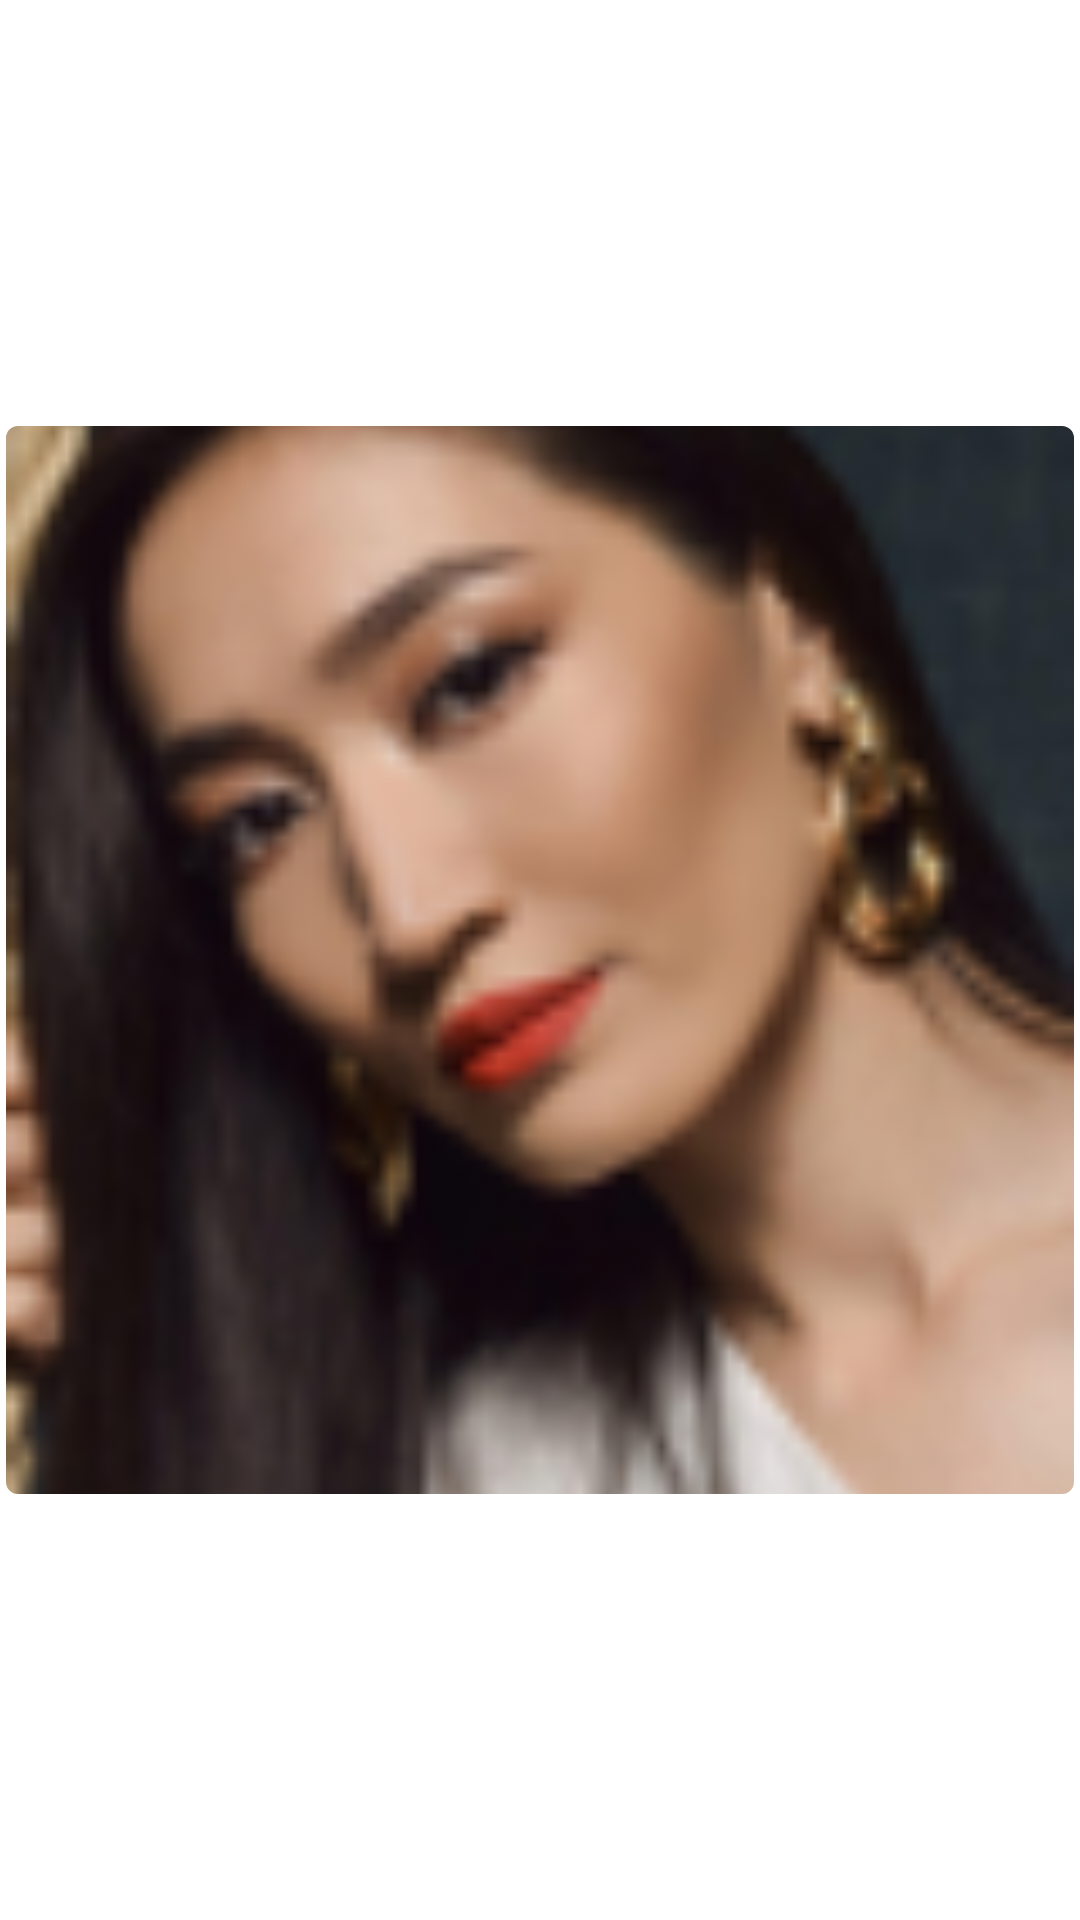

The Android layout XML behind this screen, and the referenced resources:
<!-- AndroidManifest.xml: application theme Theme.SferaProfile -->
<!-- res/layout/list3.xml -->
<?xml version="1.0" encoding="utf-8"?>
<androidx.constraintlayout.widget.ConstraintLayout xmlns:android="http://schemas.android.com/apk/res/android"
    xmlns:app="http://schemas.android.com/apk/res-auto"
    android:layout_width="match_parent"
    android:layout_height="wrap_content">

    <com.google.android.material.imageview.ShapeableImageView
        android:id="@+id/imageView"
        android:layout_width="0dp"
        android:layout_height="0dp"
        android:padding="2dp"
        android:scaleType="centerCrop"
        android:src="@drawable/add"
        app:layout_constraintBottom_toBottomOf="parent"
        app:layout_constraintDimensionRatio="1:1"
        app:layout_constraintEnd_toEndOf="parent"
        app:layout_constraintStart_toStartOf="parent"
        app:layout_constraintTop_toTopOf="parent"
        app:shapeAppearanceOverlay="@style/RoundedCorner" />

</androidx.constraintlayout.widget.ConstraintLayout>
<!-- resources referenced by this layout -->
<resources>
  <!-- drawable add: png bitmap (drawable-v24, 18190 bytes) -->
  <style name="RoundedCorner">
          <item name="cornerFamily">rounded</item>
          <item name="cornerSize">4dp</item>
      </style>
  <style name="Theme.SferaProfile" parent="Theme.MaterialComponents.DayNight.NoActionBar">
          
          <item name="colorPrimary">@color/purple_500</item>
          <item name="colorPrimaryVariant">@color/purple_700</item>
          <item name="colorOnPrimary">@color/white</item>
          
          <item name="colorSecondary">@color/teal_200</item>
          <item name="colorSecondaryVariant">@color/teal_700</item>
          <item name="colorOnSecondary">@color/black</item>
          
          <item name="android:statusBarColor">?attr/colorPrimaryVariant</item>
          
      </style>
  <color name="purple_500">#9575CD</color>
  <color name="purple_700">#9575CD</color>
  <color name="white">#FFFFFFFF</color>
  <color name="teal_200">#9575CD</color>
  <color name="teal_700">#FF018786</color>
  <color name="black">#FF000000</color>
</resources>
